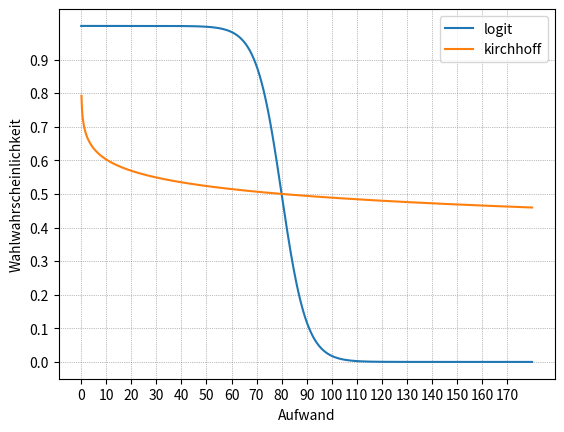

Write Python code to recreate this figure.
# -*- coding: utf-8 -*-
"""
Created on Tue Apr  5 16:43:33 2022

[redacted]
"""
import numpy as np
import matplotlib.pyplot as plt
# from utility_functions import simple_utility

plot_type = 'compare'

beta = 0.2

max_u = 180

# Utility of alternatives
u1 = 20
u2 = 50
u3 = 80
u4 = 110
u5 = 140

A = np.linspace(0, max_u, 10*max_u)

P1l = np.exp(-beta * A) / (np.exp(-beta * u1)+np.exp(-beta * A))
P2l = np.exp(-beta * A) / (np.exp(-beta * u2)+np.exp(-beta * A))
P3l = np.exp(-beta * A) / (np.exp(-beta * u3)+np.exp(-beta * A))
P4l = np.exp(-beta * A) / (np.exp(-beta * u4)+np.exp(-beta * A))
P5l = np.exp(-beta * A) / (np.exp(-beta * u5)+np.exp(-beta * A))

P3k = A**(-beta) / (u3**(-beta)+A**(-beta))

Z1 = beta * np.exp(-beta * (A - u1)) / (1 + np.exp(-beta * (A - u1)))**2
Z2 = beta * np.exp(-beta * (A - u2)) / (1 + np.exp(-beta * (A - u2)))**2
Z3 = beta * np.exp(-beta * (A - u3)) / (1 + np.exp(-beta * (A - u3)))**2
Z4 = beta * np.exp(-beta * (A - u4)) / (1 + np.exp(-beta * (A - u4)))**2
Z5 = beta * np.exp(-beta * (A - u5)) / (1 + np.exp(-beta * (A - u5)))**2

plt.figure()
plt.xticks(np.arange(0, max_u, step=10))
plt.yticks(np.arange(0, 1, step=0.1))
plt.grid(color='grey', linestyle='dotted', linewidth=0.5)
if (plot_type == 'logit'): 
    plt.plot(A, P1l)
    plt.plot(A, P2l)
    plt.plot(A, P3l)
    plt.plot(A, P4l)
    plt.plot(A, P5l)
    
    plt.plot(A, Z1)
    plt.plot(A, Z2)
    plt.plot(A, Z3)
    plt.plot(A, Z4)
    plt.plot(A, Z5)
    
    plt.title('Logit')
    
    
elif (plot_type == 'compare'):    
    plt.plot(A, P3l, label='logit')
    plt.plot(A, P3k, label='kirchhoff')

plt.legend()
plt.xlabel('Aufwand')
plt.ylabel('Wahlwahrscheinlichkeit')


plt.show()